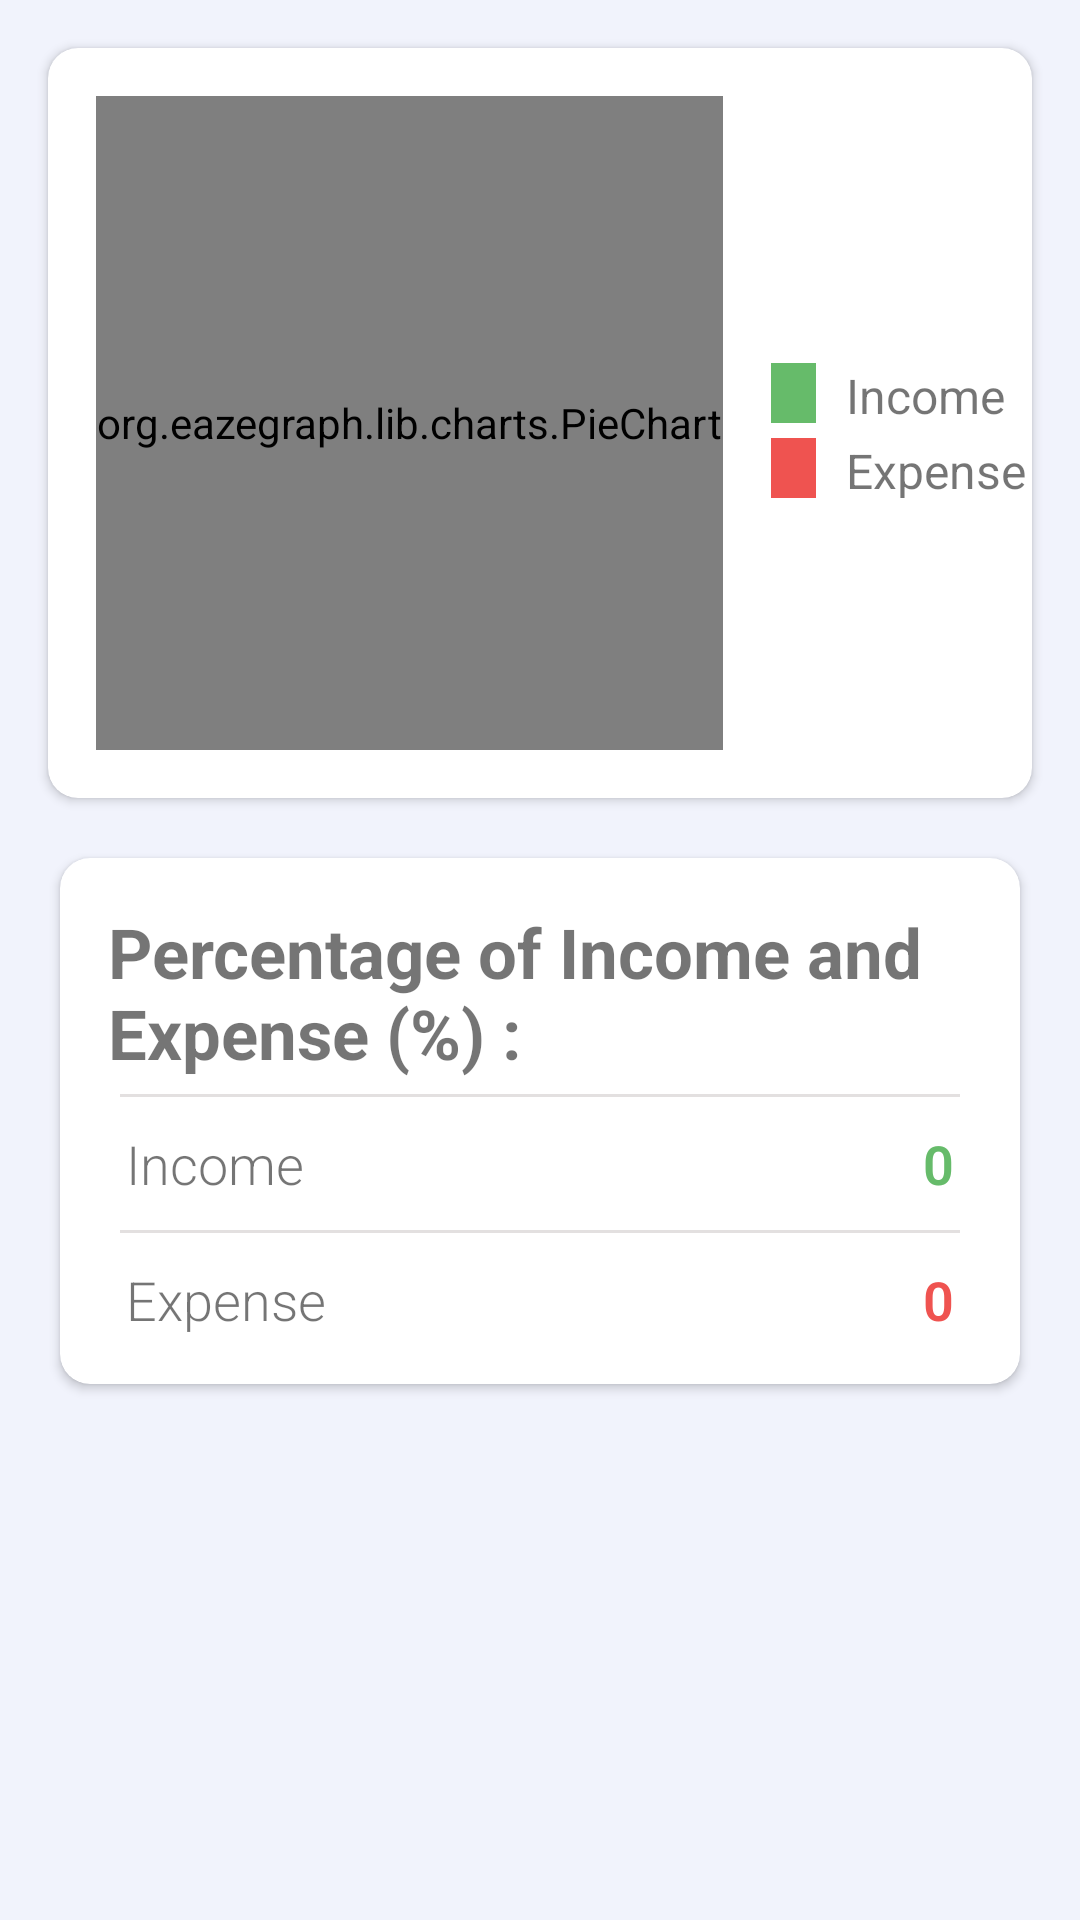

Produce the Android XML layout that renders to this screen, including the resource entries it uses.
<!-- AndroidManifest.xml: application theme AppTheme -->
<!-- res/layout/fragment_chart.xml -->
<?xml version="1.0" encoding="utf-8"?>
<RelativeLayout xmlns:android="http://schemas.android.com/apk/res/android"
    xmlns:tools="http://schemas.android.com/tools"
    android:layout_width="match_parent"
    android:layout_height="match_parent"
    android:background="#FFF1F3FC"
    xmlns:app="http://schemas.android.com/apk/res-auto"
    tools:context=".ChartFragment">

        
        
        <android.support.v7.widget.CardView
            android:id="@+id/cardViewGraph"
            android:layout_width="match_parent"
            android:layout_height="250dp"
            android:layout_marginLeft="16dp"
            android:layout_marginRight="16dp"
            android:layout_marginTop="16dp"
            android:elevation="10dp"
            app:cardCornerRadius="10dp">

                
                
                <LinearLayout
                    android:layout_width="match_parent"
                    android:layout_height="match_parent"
                    android:orientation="horizontal"
                    android:weightSum="2">

                    
                    <org.eazegraph.lib.charts.PieChart
                        android:id="@+id/piechart"
                        android:layout_width="122dp"
                        android:layout_height="match_parent"
                        android:layout_marginBottom="16dp"
                        android:layout_marginLeft="16dp"
                        android:layout_marginTop="16dp"
                        android:layout_weight="1" />

                        
                        
                        <LinearLayout
                            android:layout_width="0dp"
                            android:layout_height="match_parent"
                            android:layout_weight="1"
                            android:layout_marginLeft="16dp"
                            android:orientation="vertical"
                            android:gravity="center_vertical">

                                
                                <LinearLayout
                                    android:layout_width="match_parent"
                                    android:layout_height="20dp"
                                    android:layout_gravity="center_vertical"
                                    android:layout_marginTop="5dp">

                                        
                                        <View
                                            android:layout_width="15dp"
                                            android:layout_height="match_parent"
                                            android:background="@color/income"/>

                                        
                                        <TextView
                                            android:layout_width="wrap_content"
                                            android:layout_height="wrap_content"
                                            android:text="@string/income_label"
                                            android:textSize="16sp"
                                            android:paddingLeft="10dp"/>

                                </LinearLayout>

                                
                                <LinearLayout
                                    android:layout_width="match_parent"
                                    android:layout_height="20dp"
                                    android:layout_gravity="center_vertical"
                                    android:layout_marginTop="5dp">

                                        
                                        <View
                                            android:layout_width="15dp"
                                            android:layout_height="match_parent"
                                            android:background="@color/expense"/>

                                        
                                        <TextView
                                            android:layout_width="wrap_content"
                                            android:layout_height="wrap_content"
                                            android:text="@string/expense_label"
                                            android:textSize="16sp"
                                            android:paddingLeft="10dp" />

                                </LinearLayout>

                        </LinearLayout>

                </LinearLayout>

        </android.support.v7.widget.CardView>

        
        
        <android.support.v7.widget.CardView
            android:layout_width="match_parent"
            android:layout_height="wrap_content"
            android:layout_below="@+id/cardViewGraph"
            android:layout_marginLeft="20dp"
            android:layout_marginRight="20dp"
            android:layout_marginTop="20dp"
            android:layout_marginBottom="20dp"
            android:elevation="10dp"
            app:cardCornerRadius="10dp">

                
                
                <LinearLayout
                    android:layout_width="match_parent"
                    android:layout_height="wrap_content"
                    android:orientation="vertical">

                        
                        
                        <TextView
                            android:layout_width="match_parent"
                            android:layout_height="wrap_content"
                            android:text="@string/chart_table_label"
                            android:textSize="23sp"
                            android:textStyle="bold"
                            android:layout_marginLeft="16dp"
                            android:layout_marginRight="16dp"
                            android:layout_marginTop="16dp"/>

                        
                        <View
                            android:layout_width="match_parent"
                            android:layout_height="1dp"
                            android:background="@color/color_two"
                            android:layout_marginLeft="20dp"
                            android:layout_marginRight="20dp"
                            android:layout_marginTop="5dp"/>

                        <RelativeLayout
                            android:layout_width="match_parent"
                            android:layout_height="wrap_content"
                            android:layout_marginRight="22dp"
                            android:layout_marginLeft="22dp"
                            android:layout_marginTop="10dp"
                            android:layout_marginBottom="10dp">

                                <TextView
                                    android:layout_width="wrap_content"
                                    android:layout_height="wrap_content"
                                    android:fontFamily="sans-serif-light"
                                    android:text="@string/income_label"
                                    android:textSize="18sp"/>

                                <TextView
                                    android:id="@+id/chart_income"
                                    android:layout_width="fill_parent"
                                    android:layout_height="wrap_content"
                                    android:text="0"
                                    android:textAlignment="textEnd"
                                    android:textSize="18sp"
                                    android:textColor="@color/income"
                                    android:textStyle="bold"
                                    android:fontFamily="sans-serif-light"
                                    android:layout_alignParentRight="true"/>

                        </RelativeLayout>

                        <View
                            android:layout_width="match_parent"
                            android:layout_height="1dp"
                            android:background="@color/color_two"
                            android:layout_marginLeft="20dp"
                            android:layout_marginRight="20dp" />

                        <RelativeLayout
                            android:layout_width="match_parent"
                            android:layout_height="wrap_content"
                            android:layout_marginRight="22dp"
                            android:layout_marginLeft="22dp"
                            android:layout_marginTop="10dp"
                            android:layout_marginBottom="16dp">

                                <TextView
                                    android:layout_width="wrap_content"
                                    android:layout_height="wrap_content"
                                    android:fontFamily="sans-serif-light"
                                    android:text="@string/expense_label"
                                    android:textSize="18sp"/>

                                <TextView
                                    android:id="@+id/chart_expense"
                                    android:layout_width="fill_parent"
                                    android:layout_height="wrap_content"
                                    android:text="0"
                                    android:textAlignment="textEnd"
                                    android:textSize="18sp"
                                    android:textColor="@color/expense"
                                    android:textStyle="bold"
                                    android:fontFamily="sans-serif-light"
                                    android:layout_alignParentRight="true"/>

                        </RelativeLayout>

                </LinearLayout>

        </android.support.v7.widget.CardView>

</RelativeLayout>
<!-- resources referenced by this layout -->
<resources>
  <color name="color_two">#E3E0E0</color>
  <color name="expense">#EF5350</color>
  <color name="income">#66BB6A</color>
  <string name="chart_table_label">Percentage of Income and Expense (%) :</string>
  <string name="expense_label">Expense</string>
  <string name="income_label">Income</string>
  <style name="AppTheme" parent="Base.Theme.AppCompat.Light.DarkActionBar">
          
          <item name="colorPrimary">#FF8303</item>
          <item name="colorPrimaryDark">#FE6E00</item>
          <item name="colorAccent">#FFAF42</item>
  
          <item name="windowActionBar">false</item>
          <item name="windowNoTitle">true</item>
  
          <item name="drawerArrowStyle">@style/DrawerIconStyle</item>
      </style>
  <style name="DrawerIconStyle" parent="Widget.AppCompat.DrawerArrowToggle">
          <item name="color">@android:color/white</item>
      </style>
</resources>
